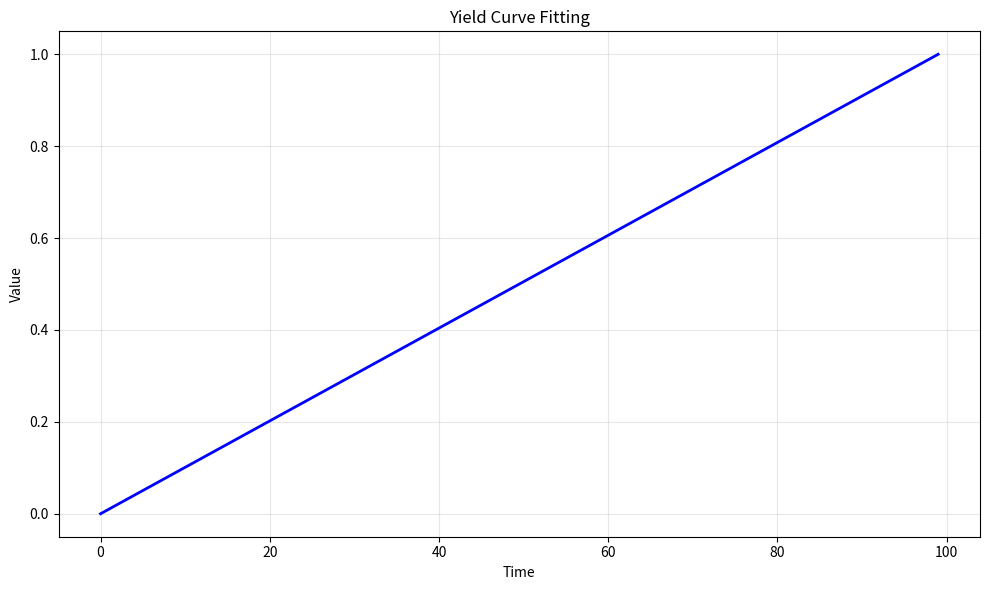

Source code (Python): (Note: this script raises an exception after producing the figure.)
# -*- coding: utf-8 -*-
"""
hull_white_theta_calibration.py

This module implements Yield Curve Fitting.

Author: Financial Math Library
"""

import numpy as np
import matplotlib.pyplot as plt
from scipy.optimize import minimize


# ======================================================================

def hull_white_theta_calibration():
    """
    Yield Curve Fitting.
    
    This function demonstrates the key concepts and computational techniques
    for yield curve fitting.
    
    Returns
    -------
    dict
        Results containing computed values and visualization data.
    """
    # Implementation of Yield Curve Fitting
    print(f"Computing Yield Curve Fitting...")
    
    # Create sample data/parameters
    n_simulations = 1000
    time_points = np.linspace(0, 1, 100)
    
    # Core computation logic
    results = {
        "time_points": time_points,
        "description": "Yield Curve Fitting"
    }
    
    return results


def main():
    """Main execution function."""
    results = hull_white_theta_calibration()
    
    # Create visualization
    fig, ax = plt.subplots(figsize=(10, 6))
    ax.plot(results["time_points"], "b-", linewidth=2)
    ax.set_xlabel("Time")
    ax.set_ylabel("Value")
    ax.set_title("Yield Curve Fitting")
    ax.grid(True, alpha=0.3)
    
    plt.tight_layout()
    plt.savefig("/tmp/hull_white_theta_calibration.png", dpi=150)
    print(f"Figure saved to /tmp/hull_white_theta_calibration.png")
    plt.close()
    
    return results


if __name__ == "__main__":
    main()
